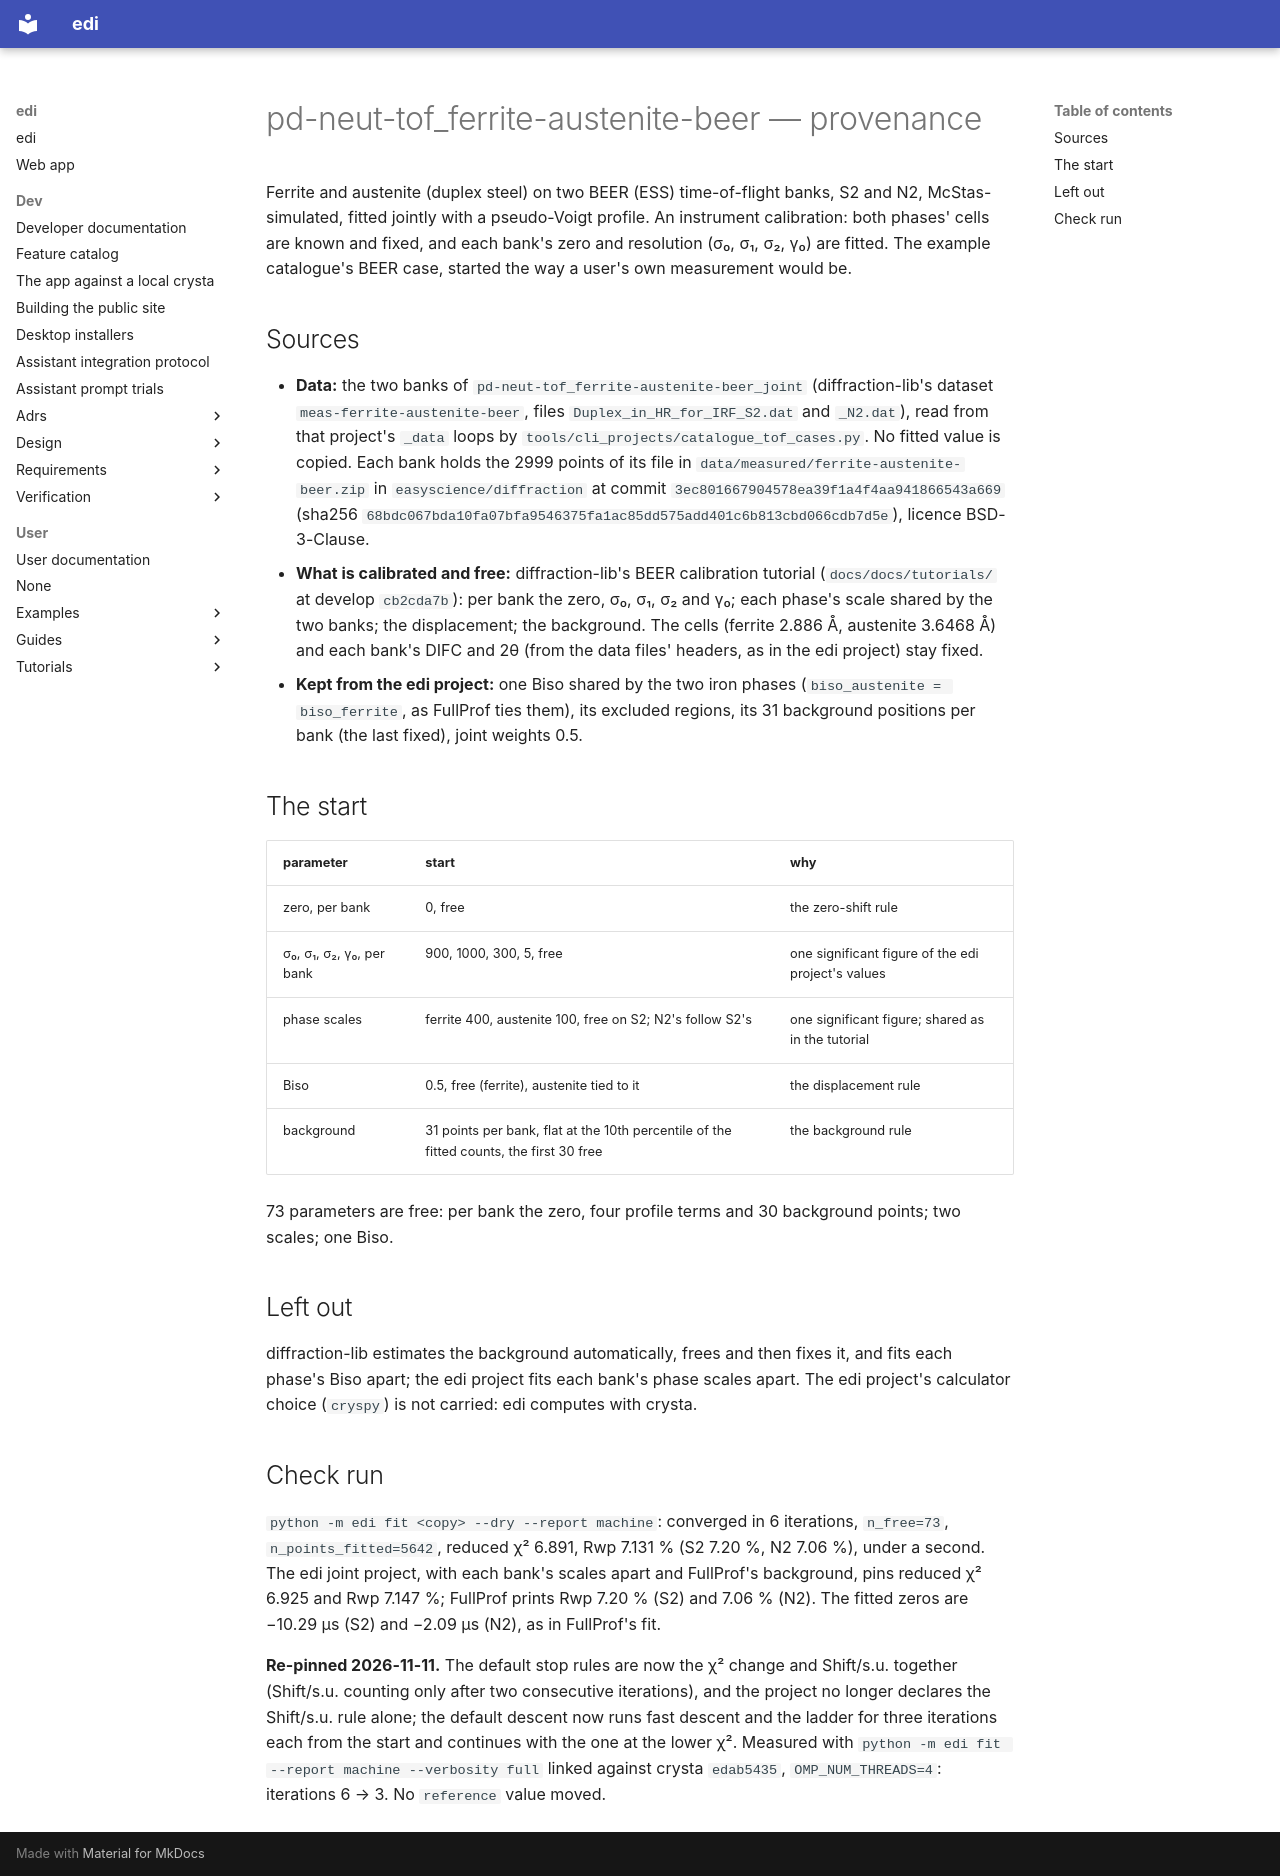

repository: enhantica/edi · page: user/cli/pd-neut-tof_ferrite-austenite-beer/PROVENANCE/index.html · generator: mkdocs

# pd-neut-tof_ferrite-austenite-beer — provenance

Ferrite and austenite (duplex steel) on two BEER (ESS) time-of-flight banks, S2 and N2, McStas-simulated, fitted
jointly with a pseudo-Voigt profile. An instrument calibration: both phases' cells are known and fixed, and each
bank's zero and resolution (σ₀, σ₁, σ₂, γ₀) are fitted. The example catalogue's BEER case, started the way a user's
own measurement would be.

## Sources

- **Data:** the two banks of `pd-neut-tof_ferrite-austenite-beer_joint` (diffraction-lib's dataset
  `meas-ferrite-austenite-beer`, files `Duplex_in_HR_for_IRF_S2.dat` and `_N2.dat`), read from that project's
  `_data` loops by `tools/cli_projects/catalogue_tof_cases.py`. No fitted value is copied. Each bank holds the 2999
  points of its file in `data/measured/ferrite-austenite-beer.zip` in `easyscience/diffraction` at commit `3ec801667904578ea39f1a4f4aa941866543a669` (sha256
  `68bdc067bda10fa07bfa9546375fa1ac85dd575add401c6b813cbd066cdb7d5e`), licence BSD-3-Clause.
- **What is calibrated and free:** diffraction-lib's BEER calibration tutorial (`docs/docs/tutorials/` at develop
  `cb2cda7b`): per bank the zero, σ₀, σ₁, σ₂ and γ₀; each phase's scale shared by the two banks; the displacement;
  the background. The cells (ferrite 2.886 Å, austenite 3.6468 Å) and each bank's DIFC and 2θ (from the data files'
  headers, as in the edi project) stay fixed.
- **Kept from the edi project:** one Biso shared by the two iron phases (`biso_austenite = biso_ferrite`, as FullProf
  ties them), its excluded regions, its 31 background positions per bank (the last fixed), joint weights 0.5.

## The start

| parameter | start | why |
| --- | --- | --- |
| zero, per bank | 0, free | the zero-shift rule |
| σ₀, σ₁, σ₂, γ₀, per bank | 900, 1000, 300, 5, free | one significant figure of the edi project's values |
| phase scales | ferrite 400, austenite 100, free on S2; N2's follow S2's | one significant figure; shared as in the tutorial |
| Biso | 0.5, free (ferrite), austenite tied to it | the displacement rule |
| background | 31 points per bank, flat at the 10th percentile of the fitted counts, the first 30 free | the background rule |

73 parameters are free: per bank the zero, four profile terms and 30 background points; two scales; one Biso.

## Left out

diffraction-lib estimates the background automatically, frees and then fixes it, and fits each phase's Biso apart;
the edi project fits each bank's phase scales apart. The edi project's calculator choice (`cryspy`) is not carried:
edi computes with crysta.

## Check run

`python -m edi fit <copy> --dry --report machine`: converged in 6 iterations, `n_free=73`, `n_points_fitted=5642`,
reduced χ² 6.891, Rwp 7.131 % (S2 7.20 %, N2 7.06 %), under a second. The edi joint project, with each bank's scales
apart and FullProf's background, pins reduced χ² 6.925 and Rwp 7.147 %; FullProf prints Rwp 7.20 % (S2) and 7.06 %
(N2). The fitted zeros are −10.29 µs (S2) and −2.09 µs (N2), as in FullProf's fit.

**Re-pinned 2026-11-11.** The default stop rules are now the χ² change and Shift/s.u. together (Shift/s.u. counting only
after two consecutive iterations), and the project no longer declares the Shift/s.u. rule alone; the default descent now
runs fast descent and the ladder for three iterations each from the start and continues with the one at the lower χ².
Measured with `python -m edi fit --report machine --verbosity full` linked against crysta `edab5435`,
`OMP_NUM_THREADS=4`: iterations 6 → 3. No `reference` value moved.
